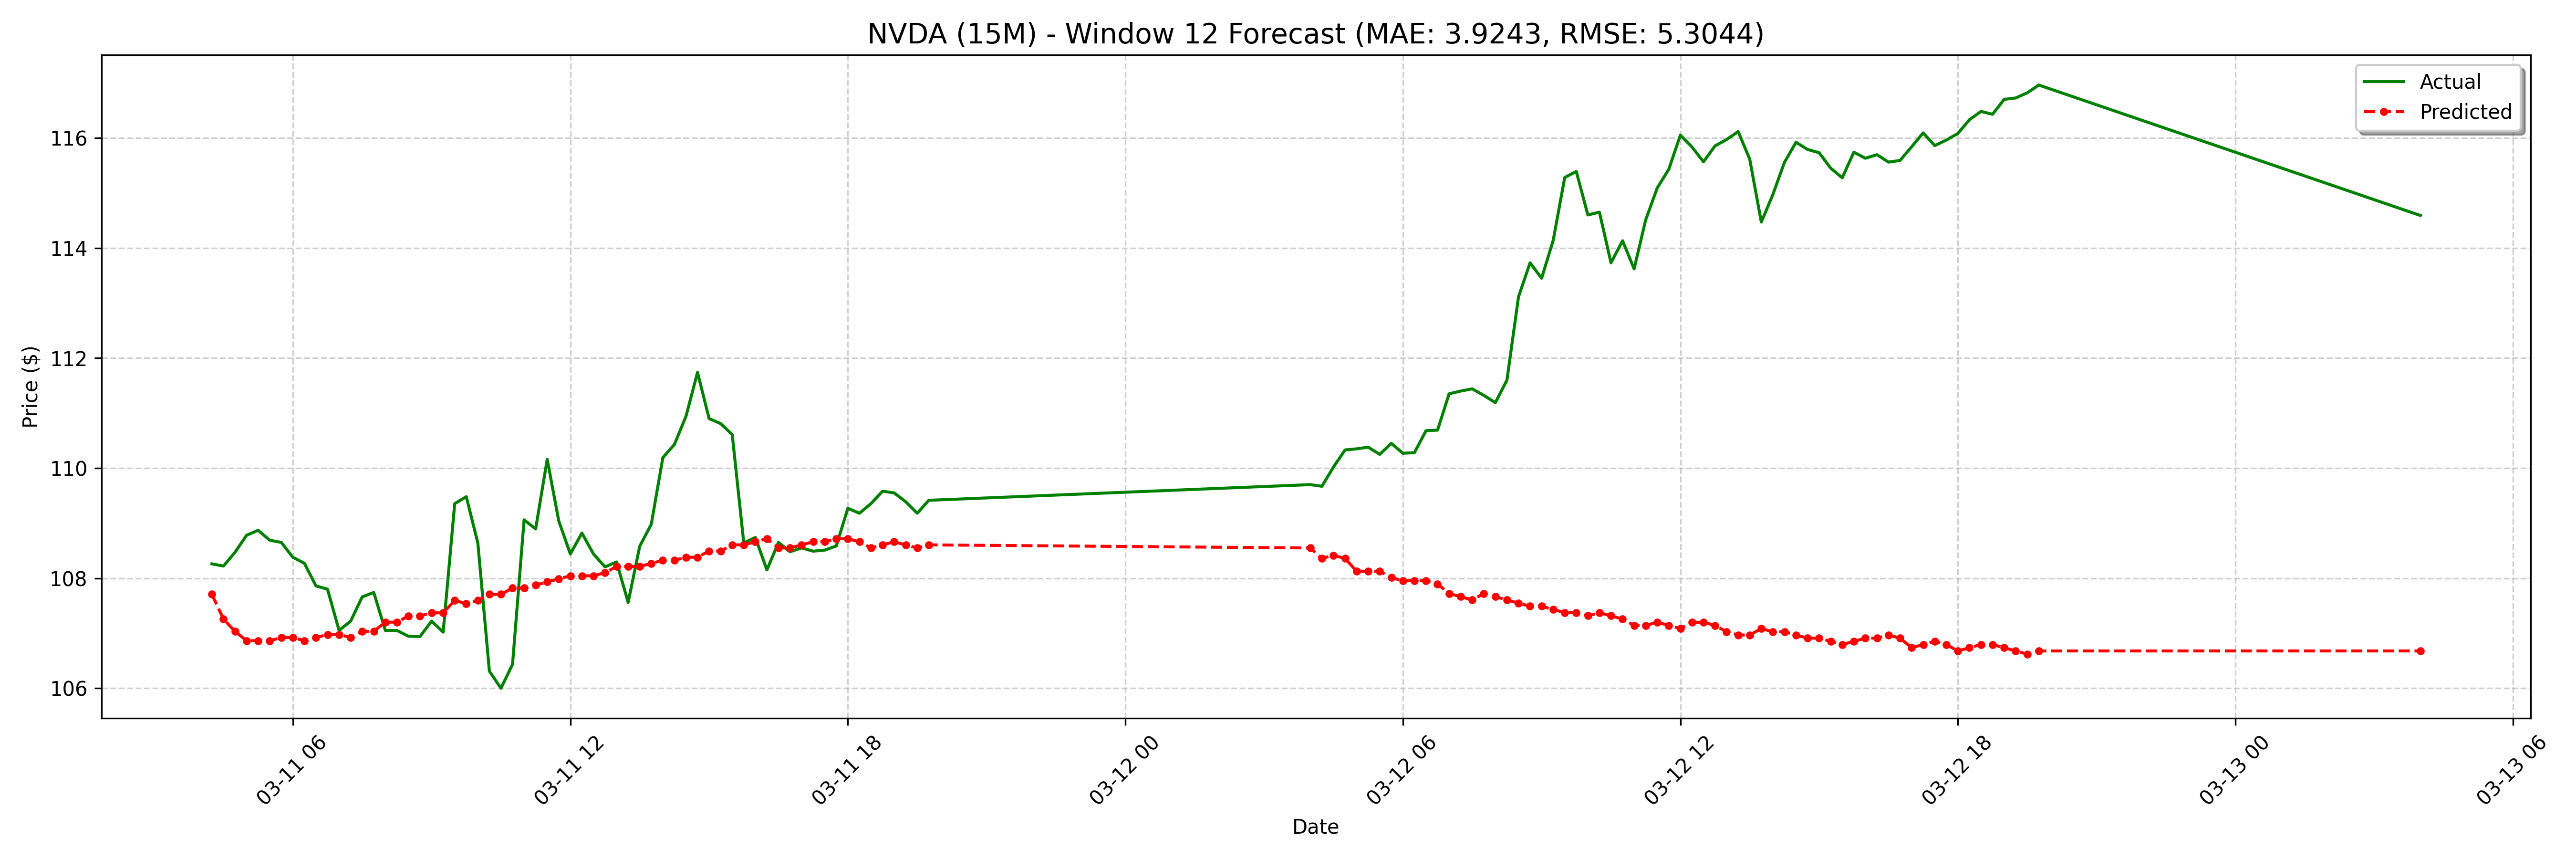

The file beside this chart, header and first rows:
date, actual, forecast
2025-03-11 04:15:00-04:00, 108.3, 107.7
2025-03-11 04:30:00-04:00, 108.2, 107.3
2025-03-11 04:45:00-04:00, 108.5, 107
2025-03-11 05:00:00-04:00, 108.8, 106.9
2025-03-11 05:15:00-04:00, 108.9, 106.9
2025-03-11 05:30:00-04:00, 108.7, 106.9
2025-03-11 05:45:00-04:00, 108.7, 106.9
2025-03-11 06:00:00-04:00, 108.4, 106.9
2025-03-11 06:15:00-04:00, 108.3, 106.9
2025-03-11 06:30:00-04:00, 107.9, 106.9
2025-03-11 06:45:00-04:00, 107.8, 107
2025-03-11 07:00:00-04:00, 107, 107
2025-03-11 07:15:00-04:00, 107.2, 106.9
2025-03-11 07:30:00-04:00, 107.7, 107
2025-03-11 07:45:00-04:00, 107.7, 107
2025-03-11 08:00:00-04:00, 107, 107.2
2025-03-11 08:15:00-04:00, 107, 107.2
2025-03-11 08:30:00-04:00, 106.9, 107.3
2025-03-11 08:45:00-04:00, 106.9, 107.3
2025-03-11 09:00:00-04:00, 107.2, 107.4
2025-03-11 09:15:00-04:00, 107, 107.4
2025-03-11 09:30:00-04:00, 109.4, 107.6
2025-03-11 09:45:00-04:00, 109.5, 107.5
2025-03-11 10:00:00-04:00, 108.6, 107.6
2025-03-11 10:15:00-04:00, 106.3, 107.7
2025-03-11 10:30:00-04:00, 106.0, 107.7
2025-03-11 10:45:00-04:00, 106.4, 107.8
2025-03-11 11:00:00-04:00, 109.1, 107.8
2025-03-11 11:15:00-04:00, 108.9, 107.9
2025-03-11 11:30:00-04:00, 110.2, 107.9
2025-03-11 11:45:00-04:00, 109, 108
2025-03-11 12:00:00-04:00, 108.4, 108
2025-03-11 12:15:00-04:00, 108.8, 108
2025-03-11 12:30:00-04:00, 108.4, 108
2025-03-11 12:45:00-04:00, 108.2, 108.1
2025-03-11 13:00:00-04:00, 108.3, 108.2
2025-03-11 13:15:00-04:00, 107.6, 108.2
2025-03-11 13:30:00-04:00, 108.6, 108.2
2025-03-11 13:45:00-04:00, 109, 108.3
2025-03-11 14:00:00-04:00, 110.2, 108.3
2025-03-11 14:15:00-04:00, 110.4, 108.3
2025-03-11 14:30:00-04:00, 110.9, 108.4
2025-03-11 14:45:00-04:00, 111.7, 108.4
2025-03-11 15:00:00-04:00, 110.9, 108.5
2025-03-11 15:15:00-04:00, 110.8, 108.5
2025-03-11 15:30:00-04:00, 110.6, 108.6
2025-03-11 15:45:00-04:00, 108.6, 108.6
2025-03-11 16:00:00-04:00, 108.7, 108.7
2025-03-11 16:15:00-04:00, 108.2, 108.7
2025-03-11 16:30:00-04:00, 108.7, 108.5
2025-03-11 16:45:00-04:00, 108.5, 108.5
2025-03-11 17:00:00-04:00, 108.5, 108.6
2025-03-11 17:15:00-04:00, 108.5, 108.7
2025-03-11 17:30:00-04:00, 108.5, 108.7
2025-03-11 17:45:00-04:00, 108.6, 108.7
2025-03-11 18:00:00-04:00, 109.3, 108.7
2025-03-11 18:15:00-04:00, 109.2, 108.7
2025-03-11 18:30:00-04:00, 109.4, 108.5
2025-03-11 18:45:00-04:00, 109.6, 108.6
2025-03-11 19:00:00-04:00, 109.5, 108.7
... 68 more rows
